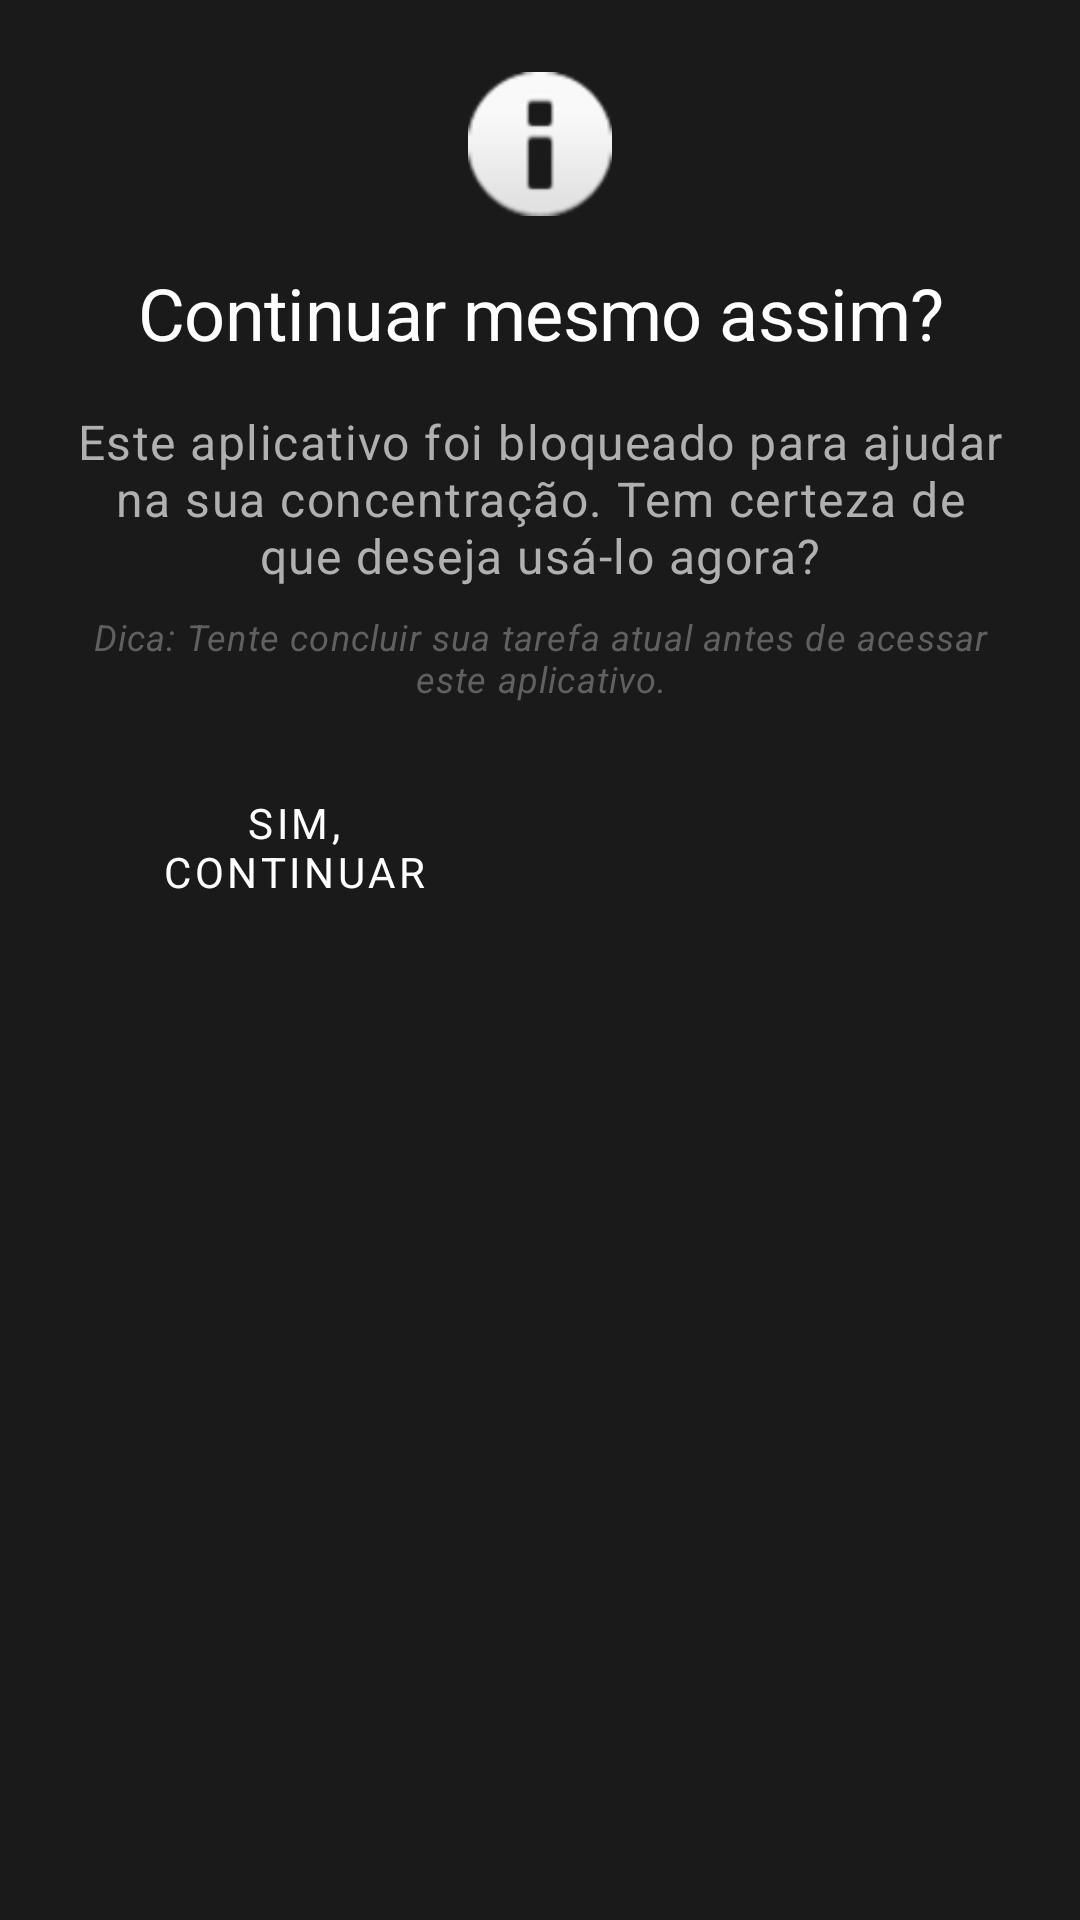

This screen was rendered from an Android layout file. Write that file and the resources it references.
<!-- AndroidManifest.xml: application theme Theme.MindfulLauncher -->
<!-- res/layout/dialog_app_block_continue.xml -->
<?xml version="1.0" encoding="utf-8"?>
<androidx.constraintlayout.widget.ConstraintLayout xmlns:android="http://schemas.android.com/apk/res/android"
    xmlns:app="http://schemas.android.com/apk/res-auto"
    android:layout_width="match_parent"
    android:layout_height="wrap_content"
    android:padding="24dp">

    <ImageView
        android:id="@+id/warningIcon"
        android:layout_width="48dp"
        android:layout_height="48dp"
        android:contentDescription="Ícone de alerta"
        android:src="@android:drawable/ic_dialog_info"
        app:layout_constraintEnd_toEndOf="parent"
        app:layout_constraintStart_toStartOf="parent"
        app:layout_constraintTop_toTopOf="parent" />

    <TextView
        android:id="@+id/titleTextView"
        android:layout_width="match_parent"
        android:layout_height="wrap_content"
        android:layout_marginTop="16dp"
        android:gravity="center"
        android:text="Continuar mesmo assim?"
        android:textAppearance="@style/TextAppearance.MindfulLauncher.Headline2"
        app:layout_constraintTop_toBottomOf="@+id/warningIcon" />

    <TextView
        android:id="@+id/messageTextView"
        android:layout_width="match_parent"
        android:layout_height="wrap_content"
        android:layout_marginTop="16dp"
        android:gravity="center"
        android:text="Este aplicativo foi bloqueado para ajudar na sua concentração. Tem certeza de que deseja usá-lo agora?"
        android:textAppearance="@style/TextAppearance.MindfulLauncher.Body1"
        app:layout_constraintTop_toBottomOf="@+id/titleTextView" />

    <TextView
        android:id="@+id/tipTextView"
        android:layout_width="match_parent"
        android:layout_height="wrap_content"
        android:layout_marginTop="8dp"
        android:gravity="center"
        android:text="Dica: Tente concluir sua tarefa atual antes de acessar este aplicativo."
        android:textAppearance="@style/TextAppearance.MindfulLauncher.Caption"
        android:textStyle="italic"
        app:layout_constraintTop_toBottomOf="@+id/messageTextView" />

    <Button
        android:id="@+id/confirmButton"
        style="@style/Widget.MaterialComponents.Button"
        android:layout_width="0dp"
        android:layout_height="wrap_content"
        android:layout_marginTop="24dp"
        android:layout_marginEnd="8dp"
        android:text="Sim, continuar"
        app:layout_constraintEnd_toStartOf="@+id/cancelButton"
        app:layout_constraintStart_toStartOf="parent"
        app:layout_constraintTop_toBottomOf="@+id/tipTextView" />

    <Button
        android:id="@+id/cancelButton"
        style="@style/Widget.MaterialComponents.Button.OutlinedButton"
        android:layout_width="0dp"
        android:layout_height="wrap_content"
        android:layout_marginStart="8dp"
        android:text="Cancelar"
        app:layout_constraintEnd_toEndOf="parent"
        app:layout_constraintStart_toEndOf="@+id/confirmButton"
        app:layout_constraintTop_toTopOf="@+id/confirmButton" />

</androidx.constraintlayout.widget.ConstraintLayout>
<!-- resources referenced by this layout -->
<resources>
  <style name="TextAppearance.MindfulLauncher.Body1" parent="TextAppearance.MaterialComponents.Body1">
          <item name="android:textSize">16sp</item>
          <item name="android:textColor">@color/text_secondary</item>
          <item name="android:fontFamily">sans-serif</item>
      </style>
  <style name="TextAppearance.MindfulLauncher.Caption" parent="TextAppearance.MaterialComponents.Caption">
          <item name="android:textSize">12sp</item>
          <item name="android:textColor">@color/text_hint</item>
          <item name="android:fontFamily">sans-serif</item>
      </style>
  <style name="TextAppearance.MindfulLauncher.Headline2" parent="TextAppearance.MaterialComponents.Headline2">
          <item name="android:textSize">24sp</item>
          <item name="android:textColor">@color/text_primary</item>
          <item name="android:fontFamily">sans-serif</item>
      </style>
  <style name="Theme.MindfulLauncher" parent="Theme.MaterialComponents.DayNight.NoActionBar">
          
          <item name="colorPrimary">@color/primary</item>
          <item name="colorPrimaryDark">@color/primary_dark</item>
          <item name="colorAccent">@color/colorAccentLight</item>
          
          
          <item name="colorSecondary">@color/accent</item>
          <item name="colorSecondaryVariant">@color/accent_light</item>
          <item name="colorOnSecondary">@color/text_primary</item>
          
          
          <item name="android:windowBackground">@color/background</item>
          <item name="colorSurface">@color/surface</item>
          <item name="colorOnSurface">@color/text_primary</item>
          
          
          <item name="android:textColorPrimary">@color/text_primary</item>
          <item name="android:textColorSecondary">@color/text_secondary</item>
          <item name="android:textColorHint">@color/text_hint</item>
          
          
          <item name="android:windowLightStatusBar">false</item>
          <item name="android:statusBarColor">@color/primary_dark</item>
          <item name="android:navigationBarColor">@color/primary_dark</item>
          
          
          <item name="android:fontFamily">sans-serif</item>
      </style>
  <color name="text_secondary">#B0B0B0</color>
  <color name="text_hint">#606060</color>
  <color name="text_primary">#FFFFFF</color>
  <color name="primary">#1A1A1A</color>
  <color name="primary_dark">#0F0F0F</color>
  <color name="colorAccentLight">#81C784</color>
  <color name="accent">#4CAF50</color>
  <color name="accent_light">#81C784</color>
  <color name="background">#1A1A1A</color>
  <color name="surface">#2A2A2A</color>
</resources>
